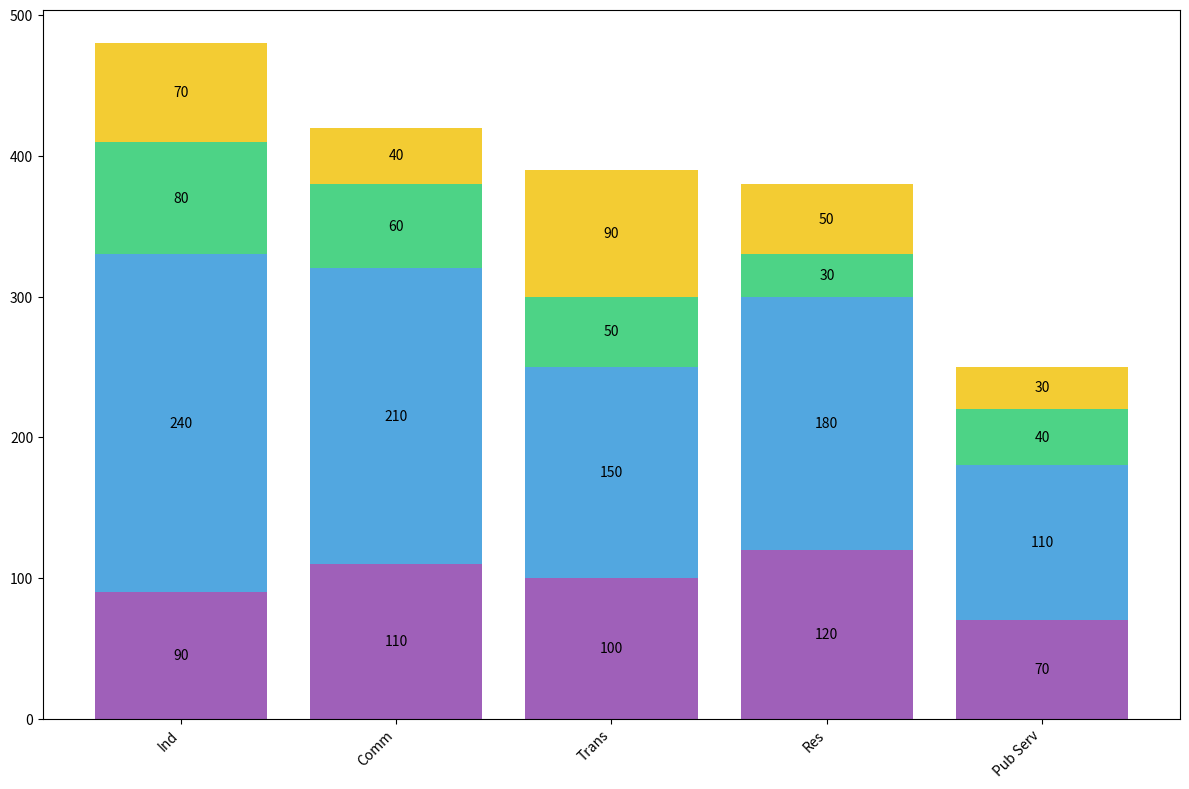

Write Python code to recreate this figure.
import matplotlib.pyplot as plt
import numpy as np

sectors = ['Res', 'Comm', 'Ind', 'Pub Serv', 'Trans']
energy_sources = ['Ren', 'Fossil', 'Nuc', 'Hydro']

energy_consumption = np.array([
    [120, 180, 30, 50],
    [110, 210, 60, 40],
    [90, 240, 80, 70],
    [70, 110, 40, 30],
    [100, 150, 50, 90]
])

total_consumption = energy_consumption.sum(axis=1)
sorted_indices = np.argsort(total_consumption)[::-1]
sorted_sectors = [sectors[i] for i in sorted_indices]
sorted_energy_consumption = energy_consumption[sorted_indices]

fig, ax = plt.subplots(figsize=(12, 8))

source_colors = ['#8e44ad', '#3498db', '#2ecc71', '#f1c40f']
bottom = np.zeros(len(sorted_sectors))

for i in range(len(energy_sources)):
    ax.bar(sorted_sectors, sorted_energy_consumption[:, i], color=source_colors[i], alpha=0.85, bottom=bottom)
    bottom += sorted_energy_consumption[:, i]

ax.set_xticks(np.arange(len(sorted_sectors)))
ax.set_xticklabels(sorted_sectors, rotation=45, ha='right')

for bar in ax.patches:
    height = bar.get_height()
    if height > 0:
        ax.text(
            bar.get_x() + bar.get_width() / 2,
            bar.get_y() + height / 2,
            f'{int(height)}',
            ha='center', va='center',
            fontsize=10, color='black'
        )

plt.tight_layout()
plt.show()
